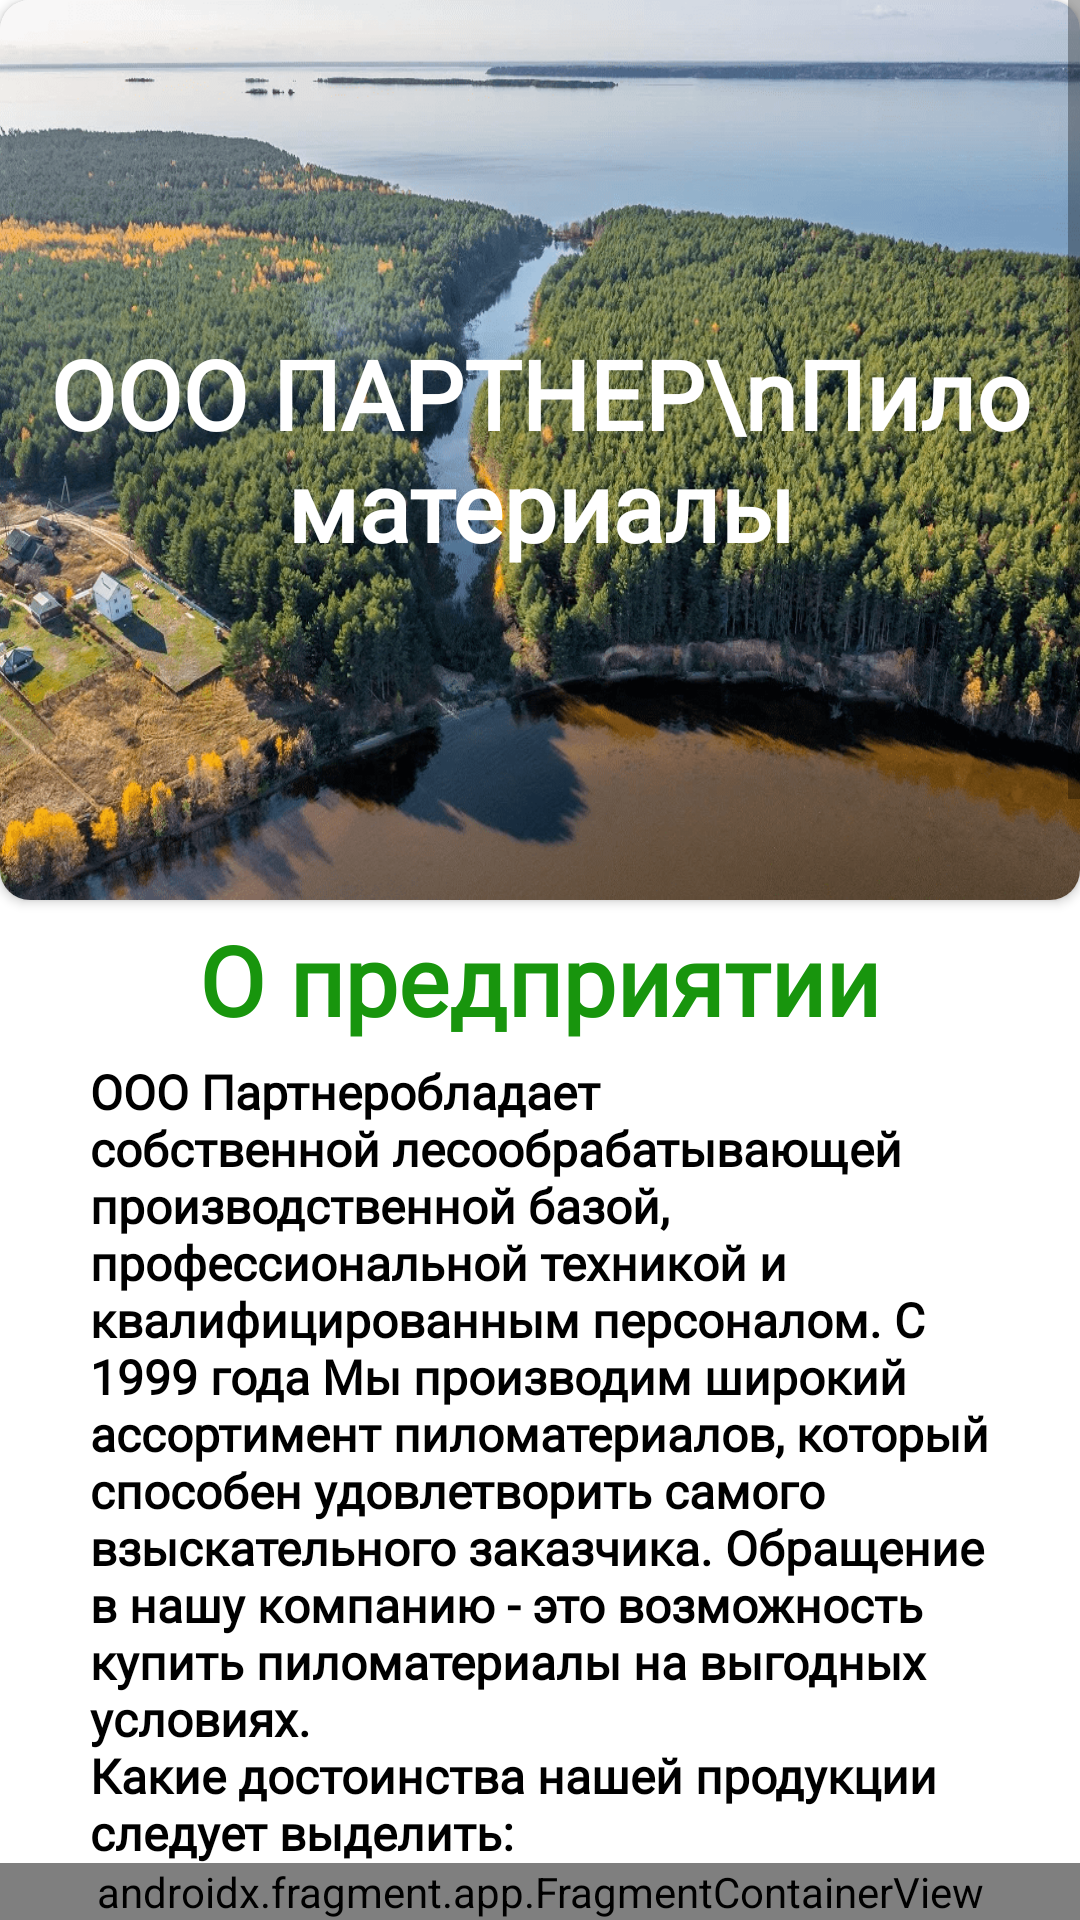

Reconstruct the res/layout file that produces this screen, plus the resources it refers to.
<!-- AndroidManifest.xml: application theme Theme.PartnerProject -->
<!-- res/layout/activity_main.xml -->
<?xml version="1.0" encoding="utf-8"?>
<RelativeLayout xmlns:android="http://schemas.android.com/apk/res/android"
    xmlns:app="http://schemas.android.com/apk/res-auto"
    xmlns:tools="http://schemas.android.com/tools"
    android:layout_width="match_parent"
    android:layout_height="match_parent"
    tools:context=".activities.MainActivity">

    <ScrollView
        android:layout_width="match_parent"
        android:layout_height="wrap_content"
        android:layout_above="@id/bottom_menu">

        <LinearLayout
            android:layout_width="match_parent"
            android:layout_height="wrap_content"
            android:orientation="vertical">

            <androidx.cardview.widget.CardView
                android:layout_width="match_parent"
                android:layout_height="300dp"
                app:cardCornerRadius="10dp">

                <FrameLayout
                    android:layout_width="wrap_content"
                    android:layout_height="wrap_content">

                    <ImageView
                        android:layout_width="match_parent"
                        android:layout_height="match_parent"
                        android:layout_gravity="center"
                        android:scaleType="fitXY"
                        android:src="@drawable/main_cover_forest" />

                    <TextView
                        style="@style/heading_textview"
                        android:layout_gravity="center"
                        android:text="ООО ПАРТНЕР\nПиломатериалы"
                        android:textAlignment="center"
                        android:textColor="@color/white" />
                </FrameLayout>
            </androidx.cardview.widget.CardView>

            <TextView
                style="@style/heading_textview"
                android:text="О предприятии" />

            <TextView
                android:layout_width="wrap_content"
                android:layout_height="wrap_content"
                android:layout_marginHorizontal="30dp"
                android:fontFamily="@font/finlandica_variablefont_wght"
                android:text="@string/about_company"
                android:textColor="@color/black"
                android:textSize="16sp"
                android:textStyle="bold" />

            <TextView
                style="@style/heading_textview"
                android:text="Контакты" />

            <ImageView
                android:id="@+id/contact_imageview"
                android:layout_width="match_parent"
                android:layout_height="200dp"
                android:layout_gravity="center"
                android:layout_marginHorizontal="10dp"
                android:scaleType="fitCenter"
                android:src="@drawable/contact_image" />

            <LinearLayout
                android:layout_width="match_parent"
                android:layout_height="wrap_content"
                android:layout_marginHorizontal="20dp">

                <ImageView
                    android:layout_width="28dp"
                    android:layout_height="28dp"
                    android:layout_gravity="center_vertical"
                    android:src="@drawable/icon_placemark" />

                <TextView
                    android:id="@+id/contact_textview"
                    style="@style/heading_textview"
                    android:text="@string/contact_string"
                    android:textAlignment="textStart"
                    android:layout_margin="0dp"
                    android:textSize="14sp" />

            </LinearLayout>

            <TextView

                android:layout_width="wrap_content"
                android:layout_height="wrap_content"
                android:textSize="18sp"
                android:textColor="@color/black"
                android:layout_marginHorizontal="20dp"
                android:layout_marginVertical="5dp"
                android:fontFamily="@font/finlandica_medium"
                android:text="@string/contact_string_phone_email">
            </TextView>


        </LinearLayout>

    </ScrollView>

    <androidx.fragment.app.FragmentContainerView
        android:id="@+id/bottom_menu"
        android:layout_width="match_parent"
        android:layout_height="wrap_content"
        android:name="com.example.partnerproject.ui.fragments.ContentFragmentBottomMenu"
        android:layout_alignParentBottom="true" />
</RelativeLayout>
<!-- resources referenced by this layout -->
<resources>
  <color name="black">#FF000000</color>
  <color name="white">#FFFFFFFF</color>
  <!-- drawable contact_image: png bitmap (drawable, 113498 bytes) -->
  <!-- drawable icon_placemark: png bitmap (drawable, 2394 bytes) -->
  <!-- drawable main_cover_forest: png bitmap (drawable, 469493 bytes) -->
  <string name="about_company">ООО "Партнер" обладает собственной лесообрабатывающей производственной базой, профессиональной техникой и квалифицированным персоналом. С 1999 года Мы производим широкий ассортимент пиломатериалов, который способен удовлетворить самого взыскательного заказчика. Обращение в нашу компанию - это возможность купить пиломатериалы на выгодных условиях.
  \nКакие достоинства нашей продукции следует выделить:
  \n ✔ Безопасность. Мы используем экологически чистое сырье.
  \n ✔ Эстетичность. Отделанный древесиной интерьер выглядит красиво и благородно.
  \n ✔ Прочность и долговечность. Вся продукция соответствует действующим требованиям ГОСТа.
  \n ✔ Простота монтажа и обработки. Наши сотрудники профессионалы в своей области.
  \n ✔ Обработка древесины производится при помощи современного оборудования продольного пиления профессиональными операторами станков.
  </string>
  <string name="contact_string">Нижегородская область, Сокольский район, рп. Сокольское, ул. Ленинградская, д. 82</string>
  <string name="contact_string_phone_email">
          Телефон:\n
          +7 950 999-99-99\n
          Email:\n
          partner52les@yandex.ru\n
          partner52les@rambler.ru\n\n\n\n
      </string>
  <style name="heading_textview">
          <item name="android:layout_width">wrap_content</item>
          <item name="android:layout_height">wrap_content</item>
          <item name="android:textColor">@color/green_theme</item>
          <item name="android:textSize">32sp</item>
          <item name="android:layout_gravity">center_horizontal</item>
          <item name="android:textStyle">bold</item>
          <item name="fontFamily">@font/finlandica_bold</item>
          <item name="android:layout_margin">5dp</item>
      </style>
  <style name="Theme.PartnerProject" parent="Theme.MaterialComponents.DayNight.NoActionBar">
          
          <item name="colorPrimary">@color/purple_500</item>
          <item name="colorPrimaryVariant">@color/purple_700</item>
          <item name="colorOnPrimary">@color/white</item>
          
          <item name="colorSecondary">@color/teal_200</item>
          <item name="colorSecondaryVariant">@color/teal_700</item>
          <item name="colorOnSecondary">@color/black</item>
          
          <item name="android:statusBarColor">?attr/colorPrimaryVariant</item>
          <item name="windowActionBar">false</item>
          <item name="android:windowNoTitle">true</item>
          
      </style>
  <color name="green_theme">#18950D</color>
  <color name="purple_500">#FF6200EE</color>
  <color name="purple_700">#FF3700B3</color>
  <color name="teal_200">#FF03DAC5</color>
  <color name="teal_700">#FF018786</color>
</resources>
